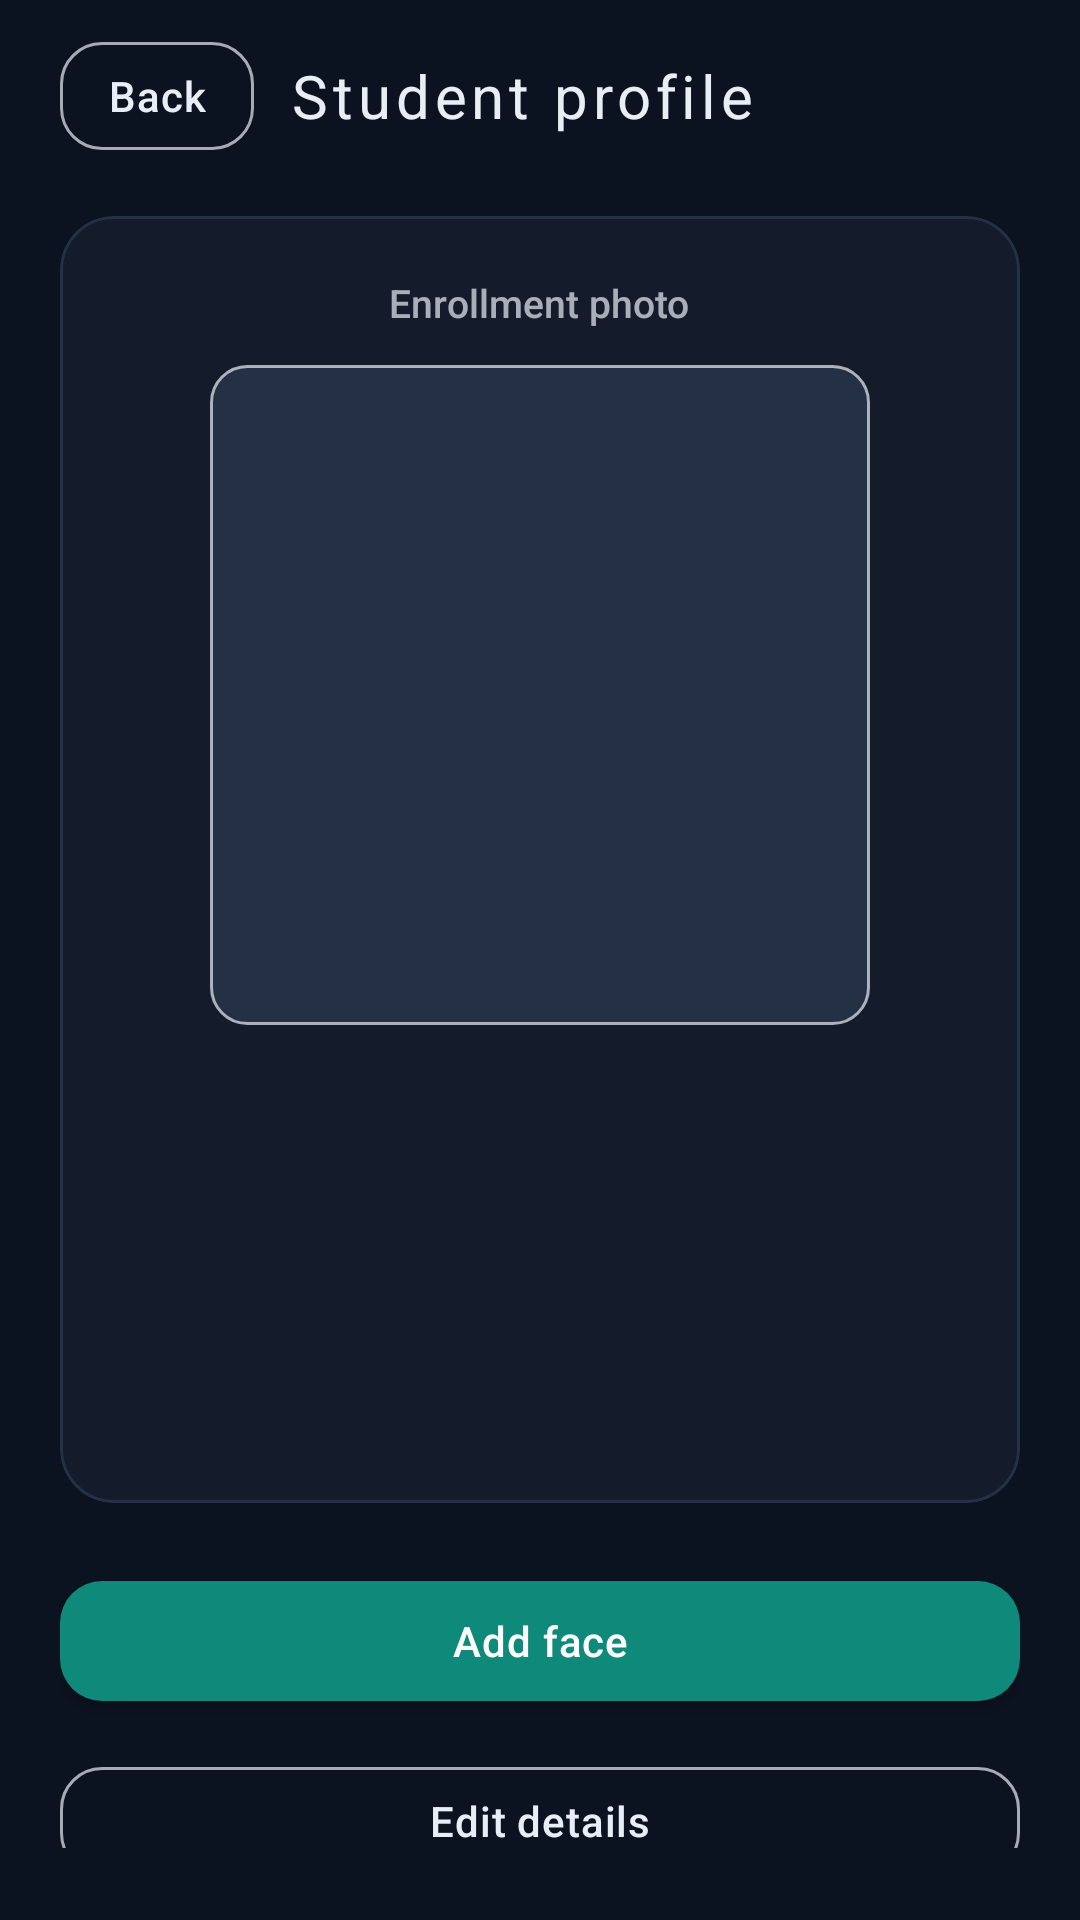

Write the Android layout XML for this screen, with the resource values it uses.
<!-- AndroidManifest.xml: application theme Theme.FaceVerifyKiosk -->
<!-- res/layout/activity_student_detail.xml -->
<?xml version="1.0" encoding="utf-8"?>
<androidx.coordinatorlayout.widget.CoordinatorLayout xmlns:android="http://schemas.android.com/apk/res/android"
    xmlns:app="http://schemas.android.com/apk/res-auto"
    android:id="@+id/root"
    android:layout_width="match_parent"
    android:layout_height="match_parent"
    android:background="@color/ink"
    android:clipToPadding="false">

    <ScrollView
        android:layout_width="match_parent"
        android:layout_height="match_parent"
        android:fillViewport="true"
        android:paddingBottom="24dp">

        <LinearLayout
            android:layout_width="match_parent"
            android:layout_height="wrap_content"
            android:orientation="vertical"
            android:paddingHorizontal="20dp"
            android:paddingTop="8dp">

            <LinearLayout
                android:layout_width="match_parent"
                android:layout_height="wrap_content"
                android:gravity="center_vertical"
                android:orientation="horizontal">

                <com.google.android.material.button.MaterialButton
                    android:id="@+id/btnBack"
                    style="@style/Widget.FaceVerify.Button.Ghost"
                    android:layout_width="wrap_content"
                    android:layout_height="wrap_content"
                    android:minWidth="0dp"
                    android:text="@string/back" />

                <TextView
                    style="@style/Text.FaceVerify.Brand"
                    android:layout_width="0dp"
                    android:layout_height="wrap_content"
                    android:layout_marginStart="12dp"
                    android:layout_weight="1"
                    android:text="@string/student_profile"
                    android:textAllCaps="false"
                    android:textSize="20sp" />
            </LinearLayout>

            <com.google.android.material.card.MaterialCardView
                android:layout_width="match_parent"
                android:layout_height="wrap_content"
                android:layout_marginTop="16dp"
                app:cardBackgroundColor="@color/ink_soft"
                app:cardCornerRadius="18dp"
                app:cardElevation="0dp"
                app:strokeColor="@color/slate"
                app:strokeWidth="1dp">

                <LinearLayout
                    android:layout_width="match_parent"
                    android:layout_height="wrap_content"
                    android:gravity="center_horizontal"
                    android:orientation="vertical"
                    android:padding="20dp">

                    <TextView
                        android:layout_width="wrap_content"
                        android:layout_height="wrap_content"
                        android:text="@string/student_face_photo_label"
                        android:textColor="@color/mist_dim"
                        android:textSize="13sp" />

                    <ImageView
                        android:id="@+id/profilePhoto"
                        android:layout_width="220dp"
                        android:layout_height="220dp"
                        android:layout_marginTop="12dp"
                        android:background="@drawable/bg_photo_placeholder"
                        android:contentDescription="@string/student_face_photo_label"
                        android:scaleType="centerCrop" />

                    <ProgressBar
                        android:id="@+id/photoLoading"
                        android:layout_width="28dp"
                        android:layout_height="28dp"
                        android:layout_marginTop="-124dp"
                        android:layout_marginBottom="96dp"
                        android:visibility="gone" />

                    <TextView
                        android:id="@+id/photoEmptyHint"
                        android:layout_width="match_parent"
                        android:layout_height="wrap_content"
                        android:layout_marginTop="8dp"
                        android:gravity="center"
                        android:text="@string/student_no_face_photo"
                        android:textColor="@color/mist_dim"
                        android:textSize="14sp"
                        android:visibility="gone" />

                    <TextView
                        android:id="@+id/studentName"
                        android:layout_width="match_parent"
                        android:layout_height="wrap_content"
                        android:layout_marginTop="16dp"
                        android:fontFamily="sans-serif-medium"
                        android:gravity="center"
                        android:textColor="@color/mist"
                        android:textSize="24sp" />

                    <TextView
                        android:id="@+id/studentRoll"
                        android:layout_width="match_parent"
                        android:layout_height="wrap_content"
                        android:layout_marginTop="6dp"
                        android:fontFamily="monospace"
                        android:gravity="center"
                        android:textColor="@color/teal_bright"
                        android:textSize="16sp" />

                    <TextView
                        android:id="@+id/studentMeta"
                        android:layout_width="match_parent"
                        android:layout_height="wrap_content"
                        android:layout_marginTop="4dp"
                        android:gravity="center"
                        android:textColor="@color/mist_dim"
                        android:textSize="14sp" />

                    <TextView
                        android:id="@+id/studentStatus"
                        android:layout_width="wrap_content"
                        android:layout_height="wrap_content"
                        android:layout_marginTop="12dp"
                        android:paddingHorizontal="12dp"
                        android:paddingVertical="6dp"
                        android:textSize="12sp" />
                </LinearLayout>
            </com.google.android.material.card.MaterialCardView>

            <com.google.android.material.button.MaterialButton
                android:id="@+id/btnUpdateFace"
                style="@style/Widget.FaceVerify.Button"
                android:layout_width="match_parent"
                android:layout_height="wrap_content"
                android:layout_marginTop="20dp"
                android:text="@string/add_face" />

            <com.google.android.material.button.MaterialButton
                android:id="@+id/btnEditDetails"
                style="@style/Widget.FaceVerify.Button.Ghost"
                android:layout_width="match_parent"
                android:layout_height="wrap_content"
                android:layout_marginTop="10dp"
                android:text="@string/edit_details" />
        </LinearLayout>
    </ScrollView>
</androidx.coordinatorlayout.widget.CoordinatorLayout>
<!-- resources referenced by this layout -->
<resources>
  <color name="ink">#FF0B1220</color>
  <color name="ink_soft">#FF141C2B</color>
  <color name="mist">#FFE8EEF5</color>
  <color name="mist_dim">#B3E8EEF5</color>
  <color name="slate">#FF243044</color>
  <color name="teal_bright">#FF1BB8A5</color>
  <!-- drawable bg_photo_placeholder (drawable) -->
  <?xml version="1.0" encoding="utf-8"?>
  <shape xmlns:android="http://schemas.android.com/apk/res/android"
      android:shape="rectangle">
      <solid android:color="@color/slate" />
      <corners android:radius="12dp" />
      <stroke
          android:width="1dp"
          android:color="@color/mist_dim" />
  </shape>
  <string name="add_face">Add face</string>
  <string name="back">Back</string>
  <string name="edit_details">Edit details</string>
  <string name="student_face_photo_label">Enrollment photo</string>
  <string name="student_no_face_photo">No photo saved yet — add a face to store the reference image.</string>
  <string name="student_profile">Student profile</string>
  <style name="Text.FaceVerify.Brand" parent="TextAppearance.MaterialComponents.Headline5">
          <item name="android:textColor">@color/mist</item>
          <item name="android:textSize">22sp</item>
          <item name="android:letterSpacing">0.08</item>
          <item name="android:fontFamily">sans-serif-medium</item>
          <item name="android:textAllCaps">true</item>
      </style>
  <style name="Widget.FaceVerify.Button" parent="Widget.MaterialComponents.Button">
          <item name="android:textAllCaps">false</item>
          <item name="android:letterSpacing">0.02</item>
          <item name="cornerRadius">14dp</item>
          <item name="backgroundTint">@color/teal</item>
          <item name="android:minHeight">52dp</item>
          <item name="android:paddingLeft">20dp</item>
          <item name="android:paddingRight">20dp</item>
      </style>
  <style name="Widget.FaceVerify.Button.Ghost" parent="Widget.MaterialComponents.Button.OutlinedButton">
          <item name="android:textAllCaps">false</item>
          <item name="strokeColor">@color/mist_dim</item>
          <item name="strokeWidth">1dp</item>
          <item name="cornerRadius">14dp</item>
          <item name="android:textColor">@color/mist</item>
          <item name="android:minHeight">48dp</item>
          <item name="rippleColor">@color/teal_bright</item>
      </style>
  <style name="Theme.FaceVerifyKiosk" parent="Theme.MaterialComponents.DayNight.NoActionBar">
          <item name="colorPrimary">@color/teal</item>
          <item name="colorPrimaryVariant">@color/ink_soft</item>
          <item name="colorSecondary">@color/amber</item>
          <item name="colorOnPrimary">@color/white</item>
          <item name="colorOnSecondary">@color/ink</item>
          <item name="android:statusBarColor">@android:color/transparent</item>
          <item name="android:navigationBarColor">@android:color/transparent</item>
          <item name="android:windowBackground">@color/ink</item>
          <item name="android:windowDrawsSystemBarBackgrounds">true</item>
          <item name="android:enforceStatusBarContrast">false</item>
          <item name="android:enforceNavigationBarContrast">false</item>
          <item name="android:fontFamily">sans-serif-medium</item>
          <item name="materialButtonStyle">@style/Widget.FaceVerify.Button</item>
          <item name="textInputStyle">@style/Widget.FaceVerify.TextInput</item>
      </style>
  <color name="teal">#FF0F8A7A</color>
  <color name="amber">#FFE0A100</color>
  <color name="white">#FFFFFFFF</color>
  <style name="Widget.FaceVerify.TextInput" parent="Widget.MaterialComponents.TextInputLayout.OutlinedBox">
          <item name="boxBackgroundColor">@color/field_bg</item>
          <item name="boxStrokeColor">@color/teal</item>
          <item name="hintTextColor">@color/mist_dim</item>
          <item name="android:textColorHint">@color/mist_dim</item>
      </style>
  <color name="field_bg">#FF1A2436</color>
</resources>
